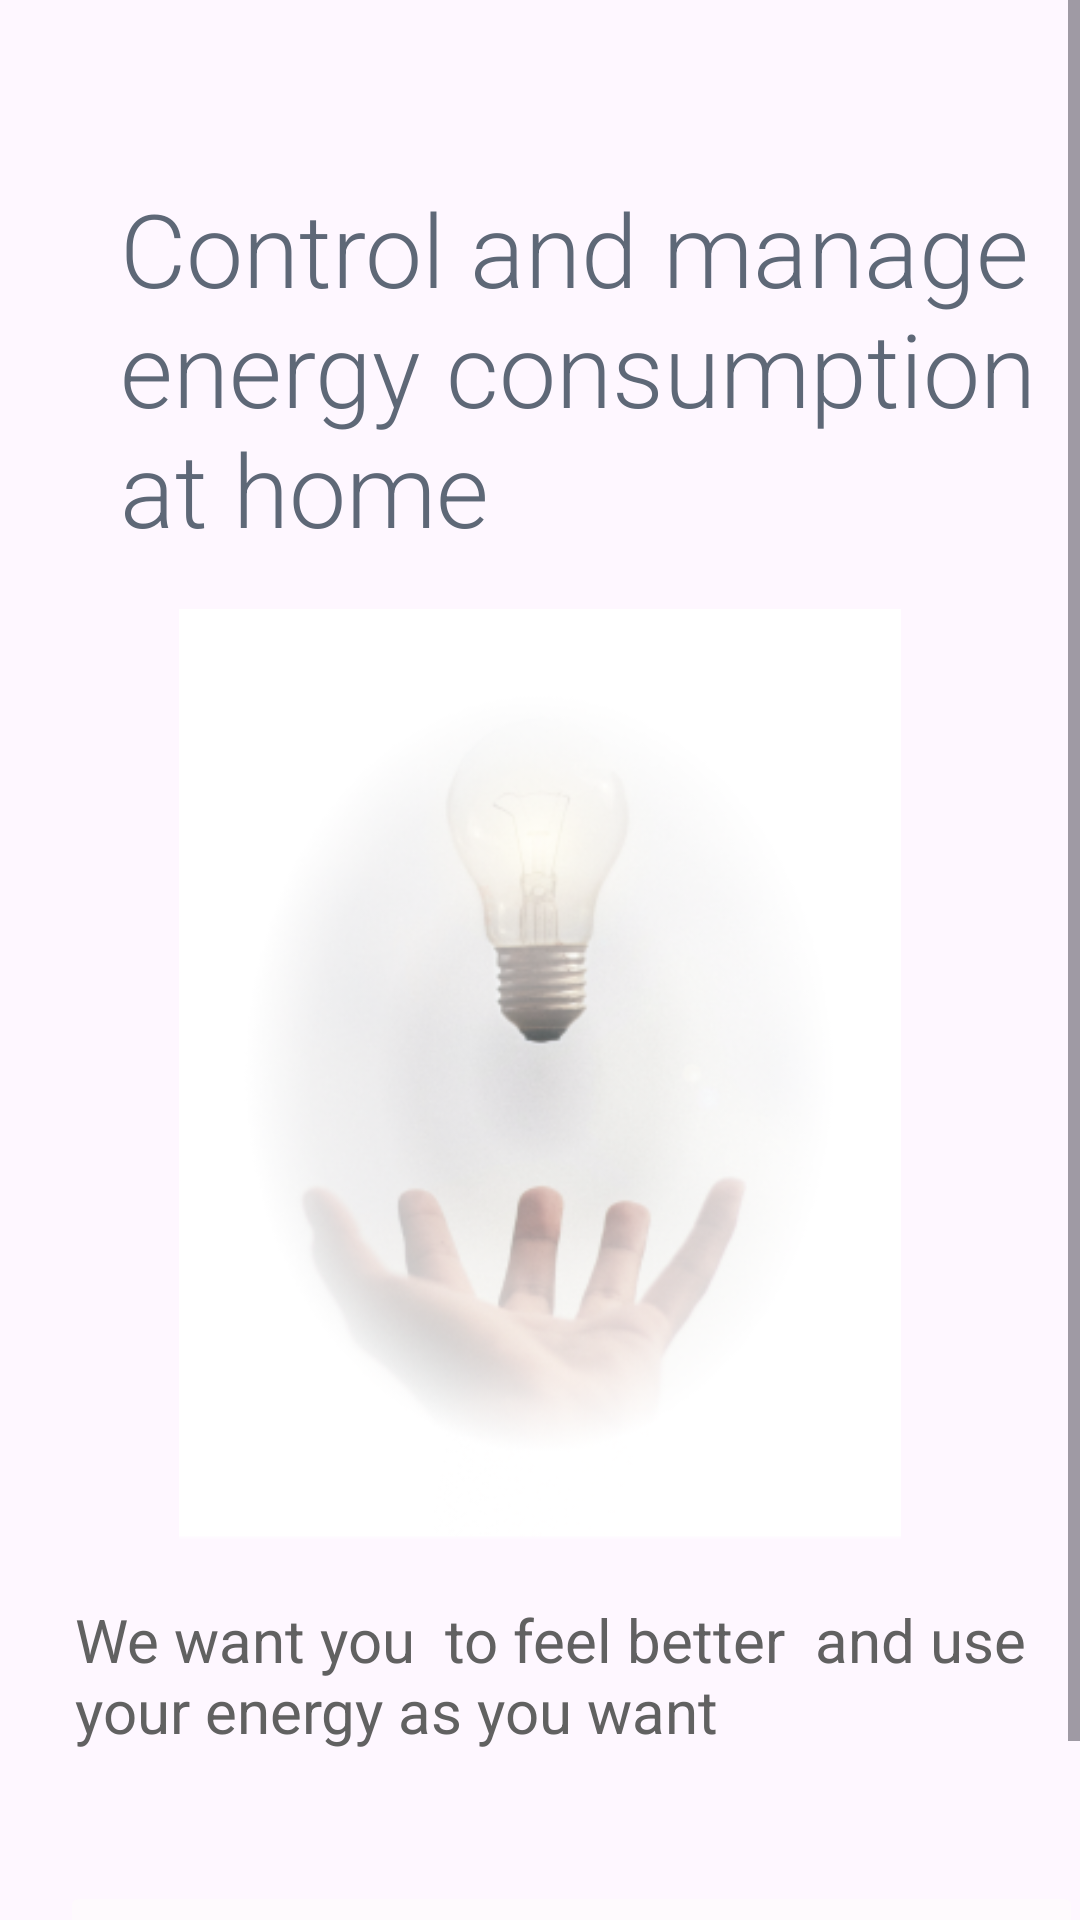

Reconstruct the res/layout file that produces this screen, plus the resources it refers to.
<!-- AndroidManifest.xml: application theme Theme.Delesteur -->
<!-- res/layout/activity_main.xml -->
<?xml version="1.0" encoding="utf-8"?>
<androidx.constraintlayout.widget.ConstraintLayout xmlns:android="http://schemas.android.com/apk/res/android"
    xmlns:app="http://schemas.android.com/apk/res-auto"
    xmlns:tools="http://schemas.android.com/tools"
    android:layout_width="match_parent"
    android:layout_height="match_parent"
    tools:context=".MainActivity">

    <ScrollView
        android:layout_width="match_parent"
        android:layout_height="match_parent"
        android:visibility="visible"
        app:layout_constraintBottom_toBottomOf="parent"
        app:layout_constraintEnd_toEndOf="parent"
        app:layout_constraintStart_toStartOf="parent"
        app:layout_constraintTop_toTopOf="parent">

        <LinearLayout
            android:id="@+id/linearLayout"
            android:layout_width="match_parent"
            android:layout_height="wrap_content"
            android:orientation="vertical">

            <TextView
                android:id="@+id/textView"
                android:layout_width="317dp"
                android:layout_height="123dp"
                android:layout_marginHorizontal="40sp"
                android:layout_marginTop="60sp"
                android:layout_marginBottom="20sp"
                android:fontFamily="sans-serif-light"
                android:text="Control and manage energy consumption at home"
                android:textColor="@color/wlcm_title"
                android:textSize="34sp" />

            <ImageView
                android:id="@+id/imageView2"
                android:layout_width="match_parent"
                android:layout_height="310dp"
                app:srcCompat="@drawable/ggroup116" />

            <TextView
                android:id="@+id/textView2"
                android:layout_width="340dp"
                android:layout_height="74dp"
                android:layout_marginHorizontal="25sp"
                android:layout_marginVertical="20sp"
                android:text="We want you  to feel better  and use your energy as you want "
                android:textColor="@color/wlcm_p"
                android:textSize="20sp" />

            <ImageButton
                android:id="@+id/started_btn"
                android:layout_width="341dp"
                android:layout_height="79dp"
                android:layout_marginHorizontal="20sp"
                android:backgroundTint="#FEFAFD"
                android:src="@drawable/fframe9"
                android:visibility="visible" />

        </LinearLayout>
    </ScrollView>

</androidx.constraintlayout.widget.ConstraintLayout>
<!-- resources referenced by this layout -->
<resources>
  <color name="wlcm_p">#616161</color>
  <color name="wlcm_title">#5E6877</color>
  <!-- drawable fframe9: png bitmap (drawable, 3698 bytes) -->
  <!-- drawable ggroup116: png bitmap (drawable, 63944 bytes) -->
  <style name="Theme.Delesteur" parent="Base.Theme.Delesteur" />
  <style name="Base.Theme.Delesteur" parent="Theme.Material3.Light.NoActionBar">
          
          
           <item name="colorPrimary">@color/blue</item>
      </style>
  <color name="blue">#539DF3</color>
</resources>
